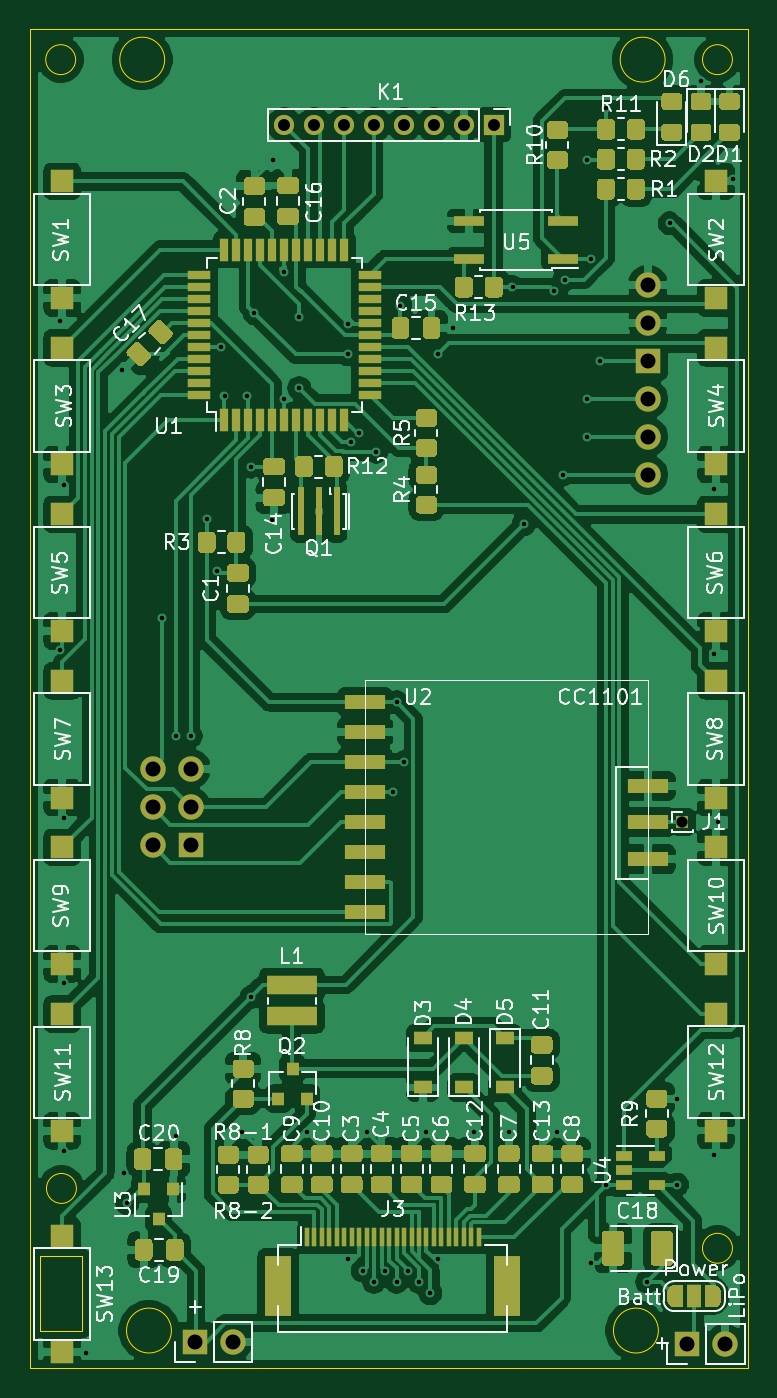
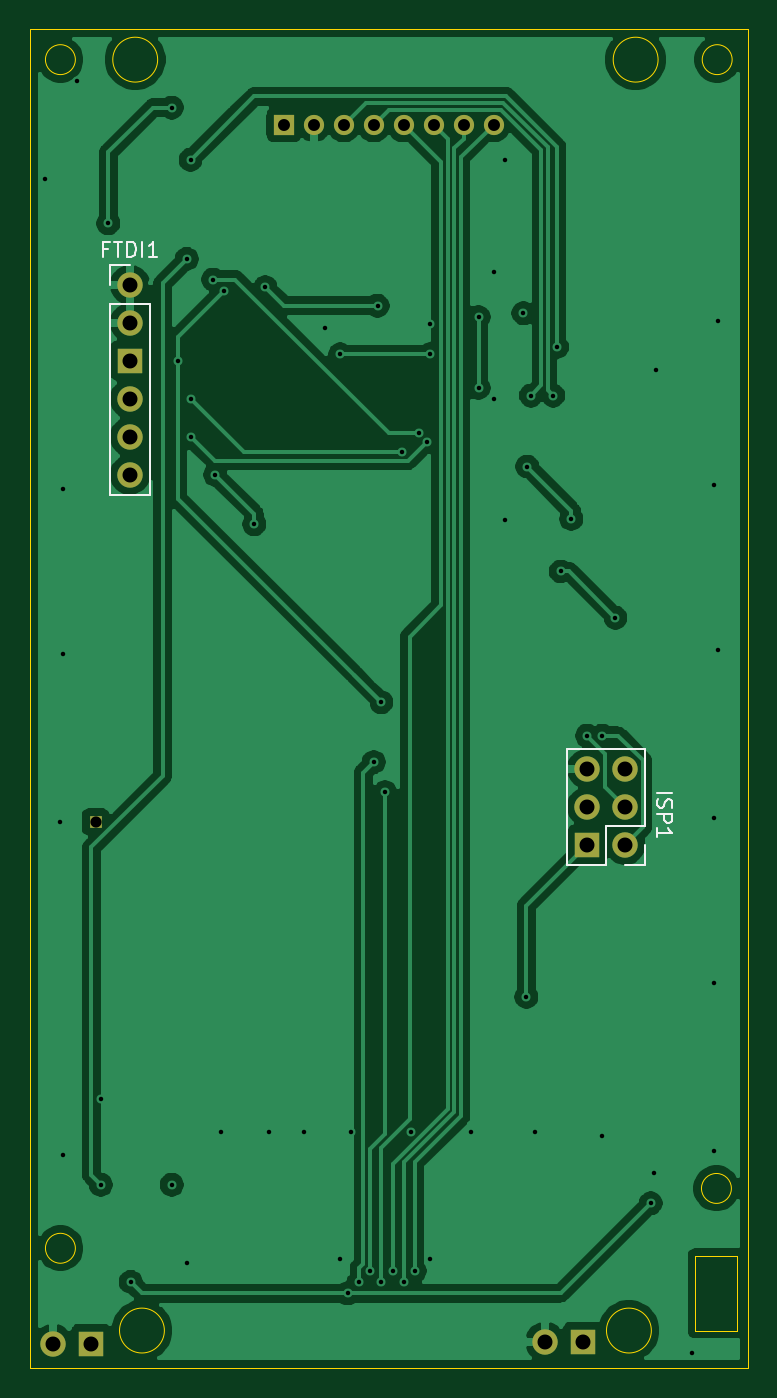
Circuit board: 11 layer files. Board 48.0 x 89.5 mm.
- bottom_copper: HB-RC-12-EP-2-B_Cu.gbr (88912 bytes)
- bottom_mask: HB-RC-12-EP-2-B_Mask.gbr (1478 bytes)
- paste: HB-RC-12-EP-2-B_Paste.gbr (11815 bytes)
- bottom_silk: HB-RC-12-EP-2-B_SilkS.gbr (3175 bytes)
- outline: HB-RC-12-EP-2-Edge_Cuts.gbr (1684 bytes)
- top_copper: HB-RC-12-EP-2-F_Cu.gbr (278933 bytes)
- top_mask: HB-RC-12-EP-2-F_Mask.gbr (35511 bytes)
- paste: HB-RC-12-EP-2-F_Paste.gbr (32044 bytes)
- top_silk: HB-RC-12-EP-2-F_SilkS.gbr (74900 bytes)
- drill: HB-RC-12-EP-2-NPTH.drl (282 bytes)
- drill: HB-RC-12-EP-2-PTH.drl (2058 bytes)

=== bottom_copper: HB-RC-12-EP-2-B_Cu.gbr (88912 bytes, source omitted) ===
=== bottom_mask: HB-RC-12-EP-2-B_Mask.gbr ===
%TF.GenerationSoftware,KiCad,Pcbnew,(5.1.9)-1*%
%TF.CreationDate,2021-03-11T14:12:12+01:00*%
%TF.ProjectId,HB-RC-12-EP-2,48422d52-432d-4313-922d-45502d322e6b,rev?*%
%TF.SameCoordinates,Original*%
%TF.FileFunction,Soldermask,Bot*%
%TF.FilePolarity,Negative*%
%FSLAX46Y46*%
G04 Gerber Fmt 4.6, Leading zero omitted, Abs format (unit mm)*
G04 Created by KiCad (PCBNEW (5.1.9)-1) date 2021-03-11 14:12:12*
%MOMM*%
%LPD*%
G01*
G04 APERTURE LIST*
%ADD10O,1.700000X1.700000*%
%ADD11R,1.700000X1.700000*%
%ADD12O,1.350000X1.350000*%
%ADD13R,1.350000X1.350000*%
%ADD14R,0.850000X0.850000*%
G04 APERTURE END LIST*
D10*
%TO.C,FTDI1*%
X128650000Y-99150000D03*
X128650000Y-96610000D03*
X128650000Y-94070000D03*
D11*
X128650000Y-91530000D03*
D10*
X128650000Y-88990000D03*
X128650000Y-86450000D03*
%TD*%
D12*
%TO.C,K1*%
X104350000Y-75750000D03*
X106350000Y-75750000D03*
X108350000Y-75750000D03*
X110350000Y-75750000D03*
X112350000Y-75750000D03*
X114350000Y-75750000D03*
X116350000Y-75750000D03*
D13*
X118350000Y-75750000D03*
%TD*%
D10*
%TO.C,+*%
X100890000Y-157100000D03*
D11*
X98350000Y-157100000D03*
%TD*%
D10*
%TO.C,+*%
X133790000Y-157250000D03*
D11*
X131250000Y-157250000D03*
%TD*%
D14*
%TO.C,J1*%
X130950000Y-122350000D03*
%TD*%
D10*
%TO.C,ISP1*%
X98090000Y-118810000D03*
X95550000Y-118810000D03*
X98090000Y-121350000D03*
X95550000Y-121350000D03*
D11*
X98090000Y-123890000D03*
D10*
X95550000Y-123890000D03*
%TD*%
M02*

=== paste: HB-RC-12-EP-2-B_Paste.gbr (11815 bytes, source omitted) ===
=== bottom_silk: HB-RC-12-EP-2-B_SilkS.gbr ===
%TF.GenerationSoftware,KiCad,Pcbnew,(5.1.9)-1*%
%TF.CreationDate,2021-03-11T14:12:12+01:00*%
%TF.ProjectId,HB-RC-12-EP-2,48422d52-432d-4313-922d-45502d322e6b,rev?*%
%TF.SameCoordinates,Original*%
%TF.FileFunction,Legend,Bot*%
%TF.FilePolarity,Positive*%
%FSLAX46Y46*%
G04 Gerber Fmt 4.6, Leading zero omitted, Abs format (unit mm)*
G04 Created by KiCad (PCBNEW (5.1.9)-1) date 2021-03-11 14:12:12*
%MOMM*%
%LPD*%
G01*
G04 APERTURE LIST*
%ADD10C,0.120000*%
%ADD11C,0.150000*%
G04 APERTURE END LIST*
D10*
%TO.C,FTDI1*%
X129980000Y-85120000D02*
X128650000Y-85120000D01*
X129980000Y-86450000D02*
X129980000Y-85120000D01*
X129980000Y-87720000D02*
X127320000Y-87720000D01*
X127320000Y-87720000D02*
X127320000Y-100480000D01*
X129980000Y-87720000D02*
X129980000Y-100480000D01*
X129980000Y-100480000D02*
X127320000Y-100480000D01*
%TO.C,ISP1*%
X94220000Y-117480000D02*
X99420000Y-117480000D01*
X94220000Y-122620000D02*
X94220000Y-117480000D01*
X99420000Y-125220000D02*
X99420000Y-117480000D01*
X94220000Y-122620000D02*
X96820000Y-122620000D01*
X96820000Y-122620000D02*
X96820000Y-125220000D01*
X96820000Y-125220000D02*
X99420000Y-125220000D01*
X94220000Y-123890000D02*
X94220000Y-125220000D01*
X94220000Y-125220000D02*
X95550000Y-125220000D01*
%TO.C,FTDI1*%
D11*
X130102380Y-84048571D02*
X130435714Y-84048571D01*
X130435714Y-84572380D02*
X130435714Y-83572380D01*
X129959523Y-83572380D01*
X129721428Y-83572380D02*
X129150000Y-83572380D01*
X129435714Y-84572380D02*
X129435714Y-83572380D01*
X128816666Y-84572380D02*
X128816666Y-83572380D01*
X128578571Y-83572380D01*
X128435714Y-83620000D01*
X128340476Y-83715238D01*
X128292857Y-83810476D01*
X128245238Y-84000952D01*
X128245238Y-84143809D01*
X128292857Y-84334285D01*
X128340476Y-84429523D01*
X128435714Y-84524761D01*
X128578571Y-84572380D01*
X128816666Y-84572380D01*
X127816666Y-84572380D02*
X127816666Y-83572380D01*
X126816666Y-84572380D02*
X127388095Y-84572380D01*
X127102380Y-84572380D02*
X127102380Y-83572380D01*
X127197619Y-83715238D01*
X127292857Y-83810476D01*
X127388095Y-83858095D01*
%TO.C,ISP1*%
X93402380Y-120397619D02*
X92402380Y-120397619D01*
X93354761Y-120826190D02*
X93402380Y-120969047D01*
X93402380Y-121207142D01*
X93354761Y-121302380D01*
X93307142Y-121350000D01*
X93211904Y-121397619D01*
X93116666Y-121397619D01*
X93021428Y-121350000D01*
X92973809Y-121302380D01*
X92926190Y-121207142D01*
X92878571Y-121016666D01*
X92830952Y-120921428D01*
X92783333Y-120873809D01*
X92688095Y-120826190D01*
X92592857Y-120826190D01*
X92497619Y-120873809D01*
X92450000Y-120921428D01*
X92402380Y-121016666D01*
X92402380Y-121254761D01*
X92450000Y-121397619D01*
X93402380Y-121826190D02*
X92402380Y-121826190D01*
X92402380Y-122207142D01*
X92450000Y-122302380D01*
X92497619Y-122350000D01*
X92592857Y-122397619D01*
X92735714Y-122397619D01*
X92830952Y-122350000D01*
X92878571Y-122302380D01*
X92926190Y-122207142D01*
X92926190Y-121826190D01*
X93402380Y-123350000D02*
X93402380Y-122778571D01*
X93402380Y-123064285D02*
X92402380Y-123064285D01*
X92545238Y-122969047D01*
X92640476Y-122873809D01*
X92688095Y-122778571D01*
%TD*%
M02*

=== outline: HB-RC-12-EP-2-Edge_Cuts.gbr ===
%TF.GenerationSoftware,KiCad,Pcbnew,(5.1.9)-1*%
%TF.CreationDate,2021-03-11T14:12:12+01:00*%
%TF.ProjectId,HB-RC-12-EP-2,48422d52-432d-4313-922d-45502d322e6b,rev?*%
%TF.SameCoordinates,Original*%
%TF.FileFunction,Profile,NP*%
%FSLAX46Y46*%
G04 Gerber Fmt 4.6, Leading zero omitted, Abs format (unit mm)*
G04 Created by KiCad (PCBNEW (5.1.9)-1) date 2021-03-11 14:12:12*
%MOMM*%
%LPD*%
G01*
G04 APERTURE LIST*
%TA.AperFunction,Profile*%
%ADD10C,0.050000*%
%TD*%
G04 APERTURE END LIST*
D10*
X129800000Y-71400000D02*
G75*
G03*
X129800000Y-71400000I-1500000J0D01*
G01*
X96350000Y-71400000D02*
G75*
G03*
X96350000Y-71400000I-1500000J0D01*
G01*
X96800000Y-156350000D02*
G75*
G03*
X96800000Y-156350000I-1500000J0D01*
G01*
X129350000Y-156350000D02*
G75*
G03*
X129350000Y-156350000I-1500000J0D01*
G01*
X102600000Y-158850000D02*
X87350000Y-158850000D01*
X120600000Y-158850000D02*
X135350000Y-158850000D01*
X102600000Y-158850000D02*
X120600000Y-158850000D01*
X88050000Y-156350000D02*
X88050000Y-151350000D01*
X90850000Y-156350000D02*
X88050000Y-156350000D01*
X90850000Y-151350000D02*
X90850000Y-156350000D01*
X88050000Y-151350000D02*
X90850000Y-151350000D01*
X90450000Y-146850000D02*
G75*
G03*
X90450000Y-146850000I-1000000J0D01*
G01*
X134300000Y-150850000D02*
G75*
G03*
X134300000Y-150850000I-1000000J0D01*
G01*
X134300000Y-71400000D02*
G75*
G03*
X134300000Y-71400000I-1000000J0D01*
G01*
X90400000Y-71400000D02*
G75*
G03*
X90400000Y-71400000I-1000000J0D01*
G01*
X87350000Y-69350000D02*
X87350000Y-158850000D01*
X135350000Y-69350000D02*
X135350000Y-158850000D01*
X87350000Y-69350000D02*
X135350000Y-69350000D01*
M02*

=== top_copper: HB-RC-12-EP-2-F_Cu.gbr (278933 bytes, source omitted) ===
=== top_mask: HB-RC-12-EP-2-F_Mask.gbr (35511 bytes, source omitted) ===
=== paste: HB-RC-12-EP-2-F_Paste.gbr (32044 bytes, source omitted) ===
=== top_silk: HB-RC-12-EP-2-F_SilkS.gbr (74900 bytes, source omitted) ===
=== drill: HB-RC-12-EP-2-NPTH.drl ===
M48
; DRILL file {KiCad (5.1.9)-1} date 03/11/21 14:12:15
; FORMAT={-:-/ absolute / inch / decimal}
; #@! TF.CreationDate,2021-03-11T14:12:15+01:00
; #@! TF.GenerationSoftware,Kicad,Pcbnew,(5.1.9)-1
; #@! TF.FileFunction,NonPlated,1,2,NPTH
FMAT,2
INCH
%
G90
G05
T0
M30

=== drill: HB-RC-12-EP-2-PTH.drl ===
M48
; DRILL file {KiCad (5.1.9)-1} date 03/11/21 14:12:15
; FORMAT={-:-/ absolute / inch / decimal}
; #@! TF.CreationDate,2021-03-11T14:12:15+01:00
; #@! TF.GenerationSoftware,Kicad,Pcbnew,(5.1.9)-1
; #@! TF.FileFunction,Plated,1,2,PTH
FMAT,2
INCH
T1C0.0118
T2C0.0295
T3C0.0315
T4C0.0394
%
G90
G05
T1
X3.5177Y-3.498
X3.5177Y-4.3642
X3.5276Y-3.9311
X3.5276Y-4.8071
X3.5276Y-5.2402
X3.5276Y-5.6831
X3.5866Y-6.2146
X3.6811Y-3.628
X3.685Y-5.7421
X3.6949Y-5.8209
X3.7874Y-4.2795
X3.8228Y-4.5906
X3.8228Y-5.6437
X3.8622Y-4.5906
X3.9035Y-4.0197
X3.9311Y-4.158
X3.9409Y-3.5669
X3.9508Y-3.6949
X3.998Y-5.6319
X4.0098Y-3.6949
X4.0197Y-3.8819
X4.0217Y-5.2776
X4.0295Y-3.4783
X4.0768Y-4.0217
X4.0787Y-3.0748
X4.1083Y-3.3701
X4.1083Y-3.7047
X4.1476Y-3.4882
X4.1476Y-3.6752
X4.1673Y-5.6319
X4.2756Y-3.5079
X4.2756Y-3.5866
X4.2756Y-5.9685
X4.2835Y-3.8169
X4.3051Y-3.7933
X4.315Y-5.998
X4.3248Y-5.6319
X4.3445Y-6.0276
X4.3504Y-3.8425
X4.374Y-5.998
X4.3937Y-4.7382
X4.4035Y-4.502
X4.4035Y-6.0276
X4.4134Y-3.4587
X4.4232Y-4.6594
X4.4331Y-5.998
X4.4626Y-6.0276
X4.4823Y-5.6319
X4.4921Y-6.0571
X4.5118Y-3.5866
X4.5118Y-5.9685
X4.5512Y-3.5177
X4.6083Y-5.6319
X4.6988Y-5.6319
X4.7087Y-3.4094
X4.7382Y-4.0335
X4.8169Y-3.4193
X4.8248Y-5.6319
X4.8406Y-3.9035
X4.8465Y-3.3898
X4.9035Y-3.7028
X4.9055Y-3.0748
X4.9055Y-3.8035
X4.9154Y-3.3354
X4.9154Y-5.9783
X4.939Y-3.6043
X4.9547Y-2.937
X4.9547Y-5.7717
X5.063Y-6.0276
X5.122Y-3.2421
X5.1417Y-5.5453
X5.1417Y-5.7717
X5.2047Y-2.8681
X5.2402Y-3.9409
X5.2402Y-4.374
X5.2402Y-5.6929
X5.25Y-4.8169
X5.2894Y-3.124
T2
X5.1555Y-4.8169
T3
X4.1083Y-2.9823
X4.187Y-2.9823
X4.2657Y-2.9823
X4.3445Y-2.9823
X4.4232Y-2.9823
X4.502Y-2.9823
X4.5807Y-2.9823
X4.6594Y-2.9823
T4
X3.7618Y-4.6776
X3.7618Y-4.7776
X3.7618Y-4.8776
X3.8618Y-4.6776
X3.8618Y-4.7776
X3.8618Y-4.8776
X3.872Y-6.185
X3.972Y-6.185
X5.065Y-3.4035
X5.065Y-3.5035
X5.065Y-3.6035
X5.065Y-3.7035
X5.065Y-3.8035
X5.065Y-3.9035
X5.1673Y-6.1909
X5.2673Y-6.1909
T0
M30
